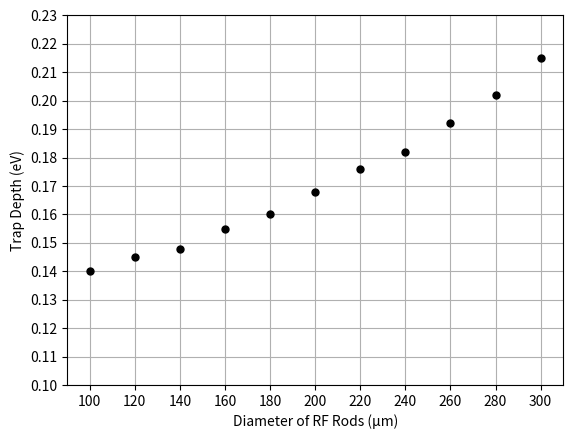

The matplotlib source for this figure:
# Code for simple point plots 

import numpy as np
import matplotlib.pyplot as plt 

#x-axis data
x = [100, 120, 140, 160, 180, 200, 220, 240, 260, 280, 300]
             
#y-axis data
y = [0.140, 0.145, 0.148, 0.155, 0.160, 0.168, 0.176, 0.182, 0.192, 0.202, 0.215]

#Note: len(x) = len(y)

# plotting the points 
plt.plot(x, y, color='black', linestyle='None', linewidth = 2,
         marker='o', markerfacecolor='black', markersize=5)             

# setting x and y axis range
plt.yticks(np.arange(0.100, 0.240, step=0.01))
plt.xticks(np.arange(100, 320, step=20))


# naming the x axis
plt.xlabel('Diameter of RF Rods (µm)')
# naming the y axis
plt.ylabel('Trap Depth (eV)')
 
#Adding gridlines 
plt.grid()
# function to show the plot
plt.show()
